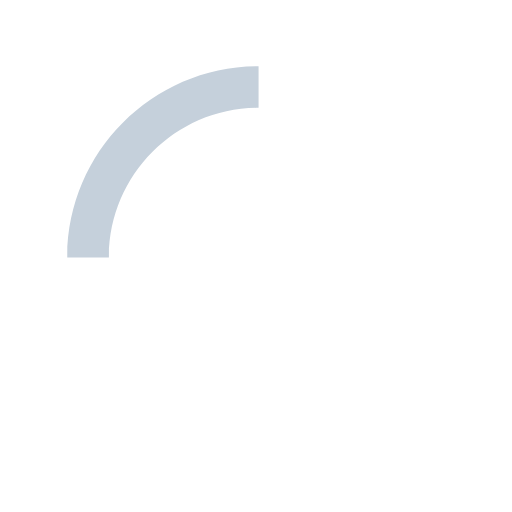
t = 0.00 s
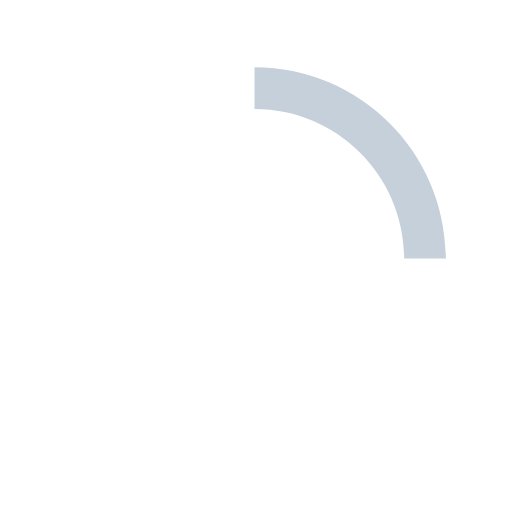
t = 0.15 s
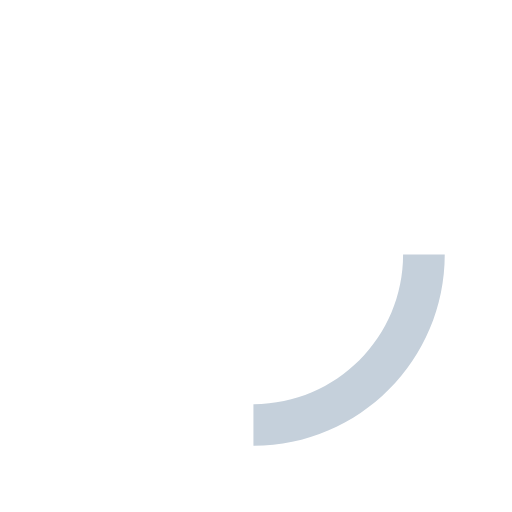
t = 0.30 s
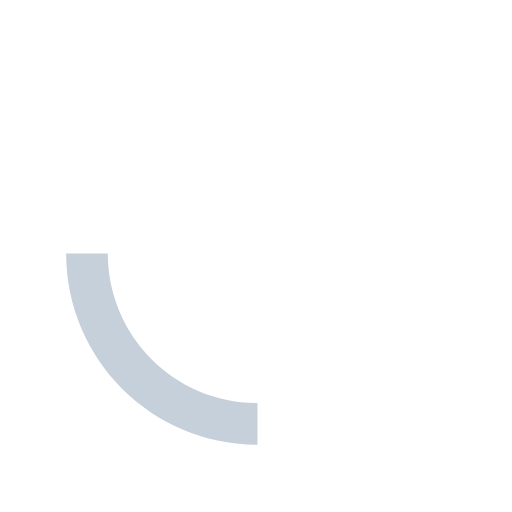
t = 0.45 s

The animated SVG that drew these frames (rendered in a browser with its animation timeline set to each time). Animation: 1 SMIL element (animateTransform=1); one cycle of 0.60 s, repeats indefinitely.

<svg xmlns="http://www.w3.org/2000/svg" width="40" height="40" viewBox="0 0 50 50"><path fill="#c5d0db" d="M25.251 6.461c-10.318 0-18.683 8.365-18.683 18.683h4.068c0-8.071 6.543-14.615 14.615-14.615V6.461z"><animateTransform attributeType="xml" attributeName="transform" type="rotate" from="0 25 25" to="360 25 25" dur="0.6s" repeatCount="indefinite"/></path></svg>